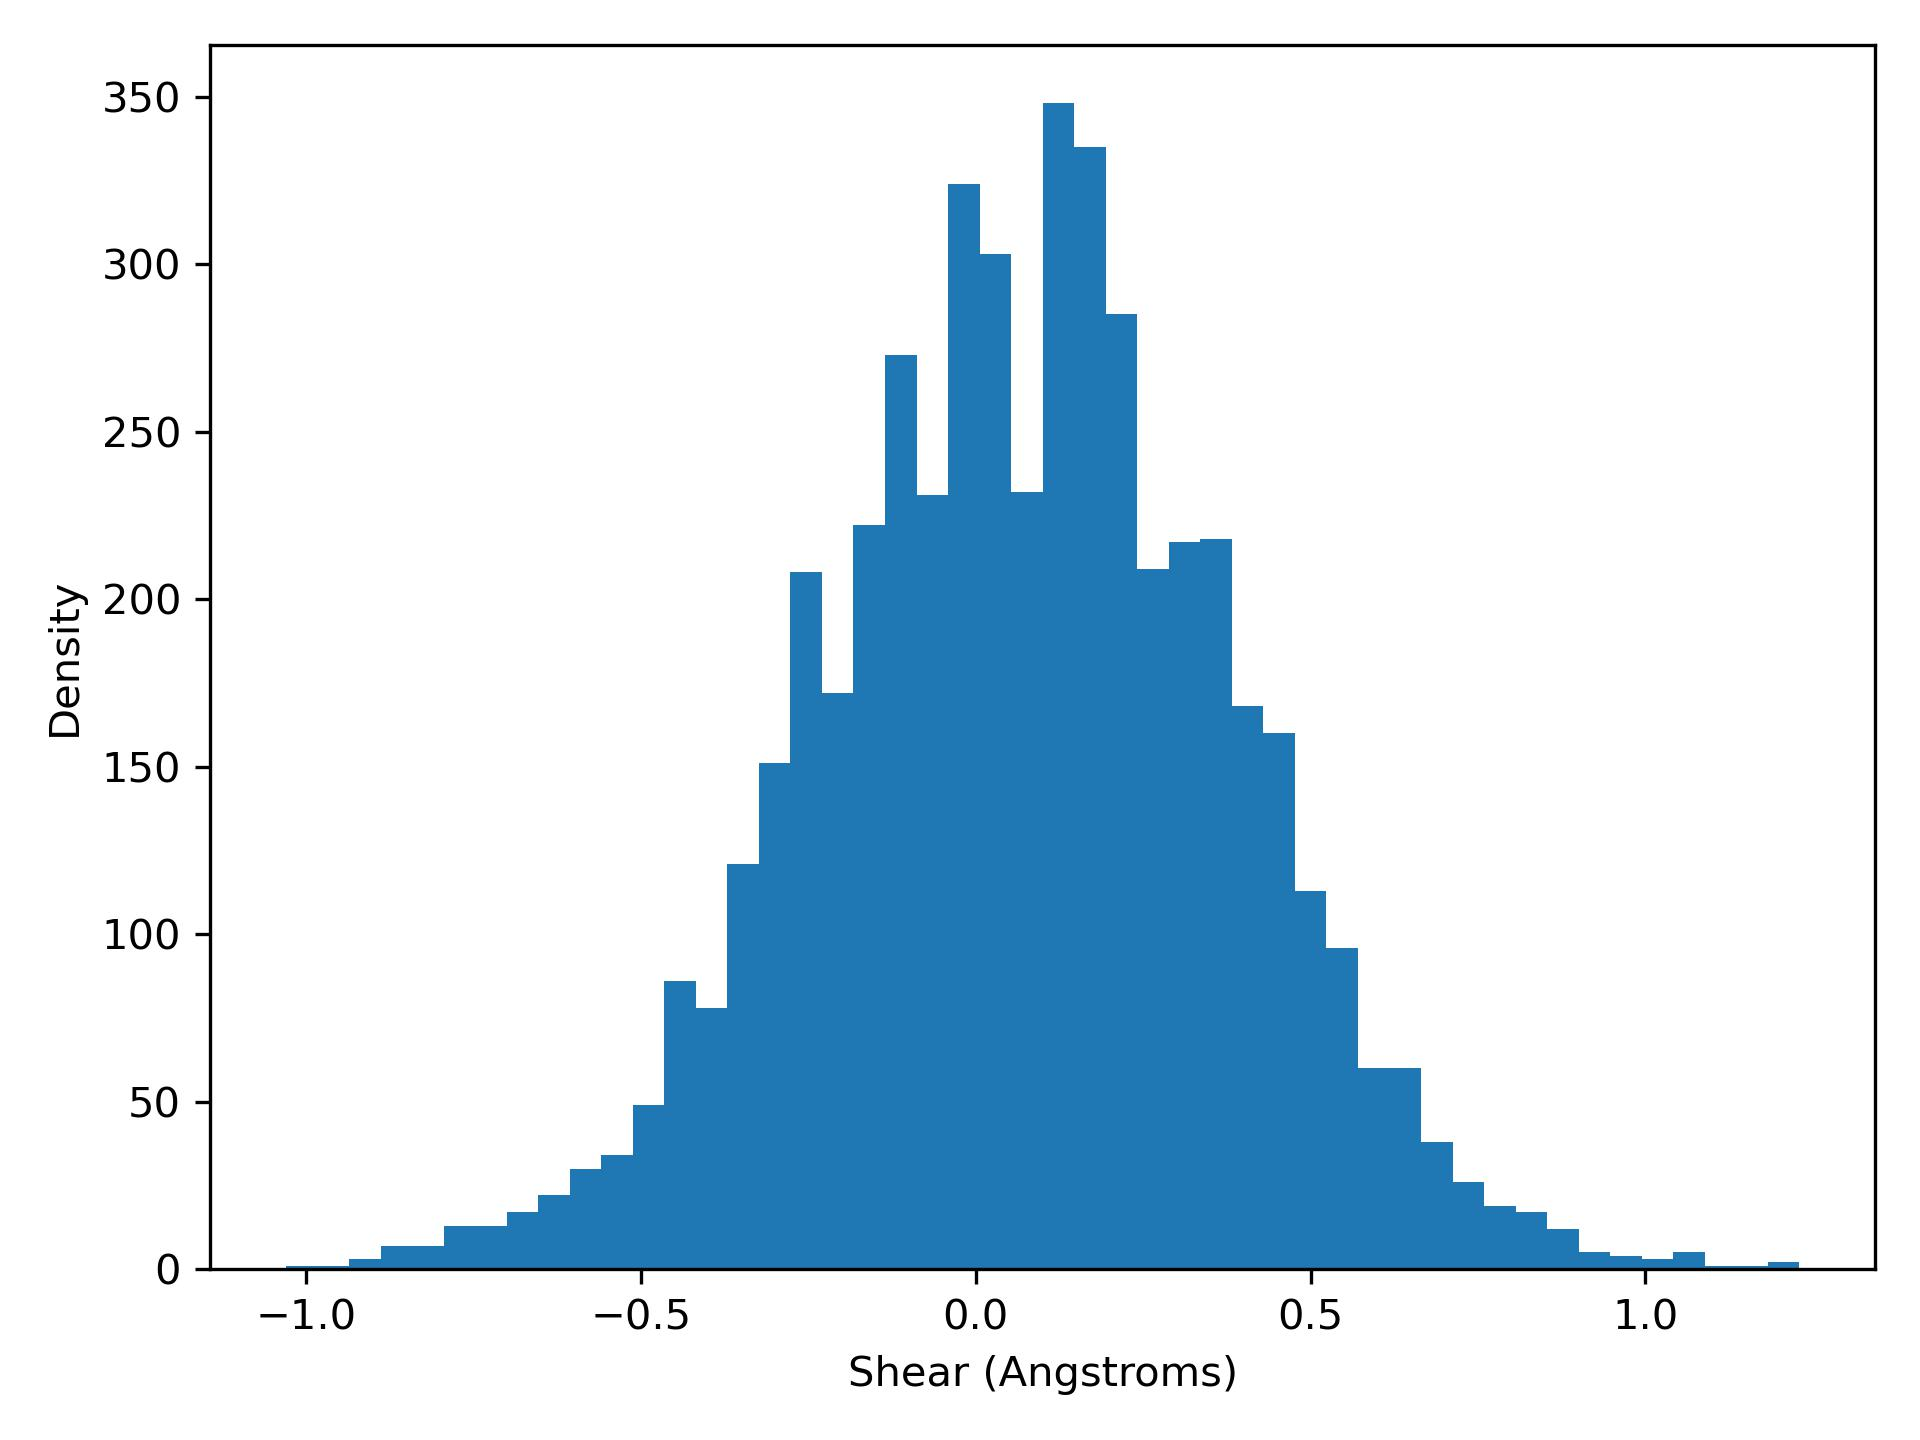

The table this chart was drawn from, first rows:
shear, density
-1.03, 1.0
-0.9829, 1.0
-0.9358, 3.0
-0.8888, 7.0
-0.8417, 7.0
-0.7946, 13.0
-0.7475, 13.0
-0.7004, 17.0
-0.6533, 22.0
-0.6063, 30.0
-0.5592, 34.0
-0.5121, 49.0
-0.465, 86.0
-0.4179, 78.0
-0.3708, 121.0
-0.3238, 151.0
-0.2767, 208.0
-0.2296, 172.0
-0.1825, 222.0
-0.1354, 273.0
-0.08833, 231.0
-0.04125, 324.0
0.005833, 303.0
0.05292, 232.0
0.1, 348.0
0.1471, 335.0
0.1942, 285.0
0.2412, 209.0
0.2883, 217.0
0.3354, 218.0
0.3825, 168.0
0.4296, 160.0
0.4767, 113.0
0.5237, 96.0
0.5708, 60.0
0.6179, 60.0
0.665, 38.0
0.7121, 26.0
0.7592, 19.0
0.8062, 17.0
0.8533, 12.0
0.9004, 5.0
0.9475, 4.0
0.9946, 3.0
1.042, 5.0
1.089, 1.0
1.136, 1.0
1.183, 2.0
